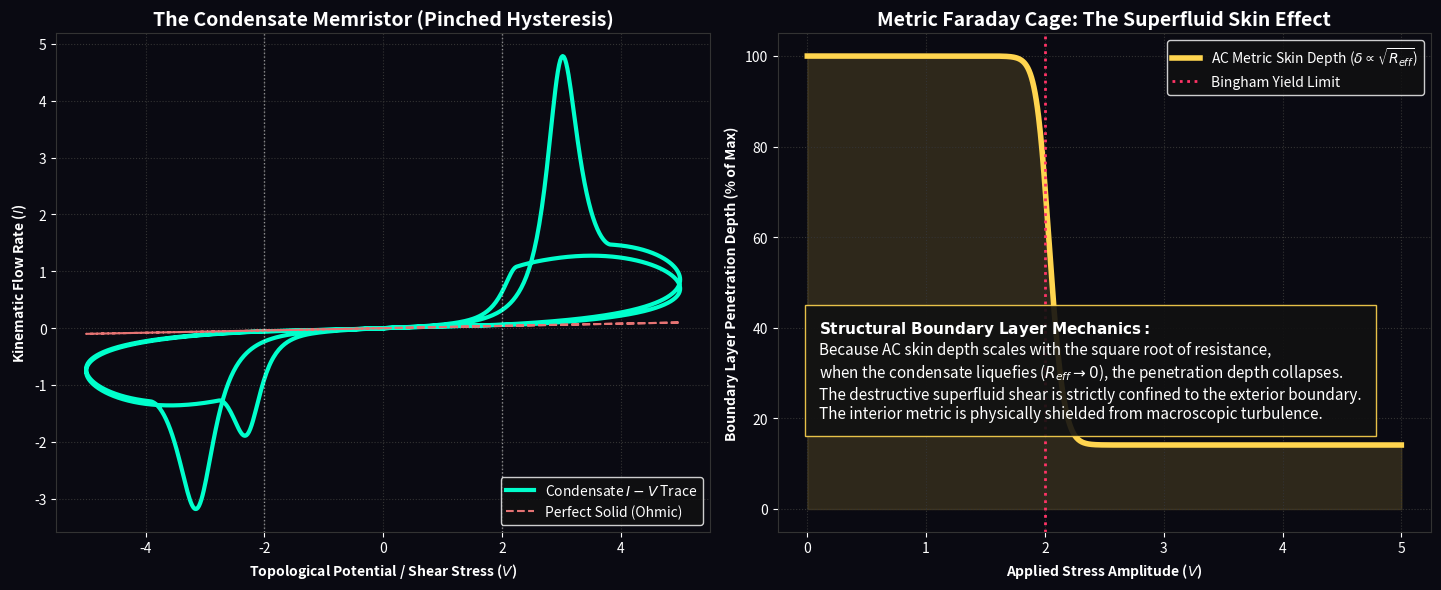

Here is the Python script that generated this plot:
import numpy as np
import matplotlib.pyplot as plt
from scipy.integrate import solve_ivp
import os

OUTPUT_DIR = "manuscript/chapters/13_spacetime_circuit_analysis/simulations/outputs"
os.makedirs(OUTPUT_DIR, exist_ok=True)

def simulate_memristor_and_skin_effect():
    fig, (ax1, ax2) = plt.subplots(1, 2, figsize=(15, 6), dpi=150)
    fig.patch.set_facecolor('#0a0a12'); ax1.set_facecolor('#0a0a12'); ax2.set_facecolor('#0a0a12')
    
    R_solid = 50.0; R_fluid = 1.0; V_yield = 2.0; tau_vac = 0.05
    freq = 2.0
    
    def memristor_ode(t, y):
        V_app = 5.0 * np.sin(2 * np.pi * freq * t)
        S_target = 0.5 * (1.0 + np.tanh(10.0 * (np.abs(V_app) - V_yield)))
        return [(S_target - y[0]) / tau_vac]
        
    t_eval = np.linspace(0, 2.0, 5000)
    sol = solve_ivp(memristor_ode, [0, 2.0], [0.0], t_eval=t_eval, method='RK45')
    
    V_history = 5.0 * np.sin(2 * np.pi * freq * t_eval)
    R_memristor = R_solid * (1 - sol.y[0]) + R_fluid * sol.y[0]
    I_history = V_history / R_memristor
    
    mask = t_eval > 1.0 
    ax1.plot(V_history[mask], I_history[mask], color='#00ffcc', lw=3, label='Condensate $I-V$ Trace')
    ax1.plot(V_history[mask], V_history[mask]/R_solid, color='#E57373', lw=1.5, linestyle='--', label='Perfect Solid (Ohmic)')
    ax1.axvline(V_yield, color='white', lw=1, alpha=0.5, linestyle=':')
    ax1.axvline(-V_yield, color='white', lw=1, alpha=0.5, linestyle=':')
    
    ax1.set_title('The Condensate Memristor (Pinched Hysteresis)', color='white', fontsize=14, weight='bold')
    ax1.set_xlabel('Topological Potential / Shear Stress ($V$)', color='white', weight='bold')
    ax1.set_ylabel('Kinematic Flow Rate ($I$)', color='white', weight='bold')
    ax1.legend(loc='lower right', facecolor='#111111', edgecolor='white', labelcolor='white')
    
    V_sweep = np.linspace(0, 5, 1000)
    S_eq = 0.5 * (1.0 + np.tanh(10.0 * (np.abs(V_sweep) - V_yield)))
    skin_depth = np.sqrt((R_solid * (1 - S_eq) + R_fluid * S_eq) / R_solid) * 100.0 
    
    ax2.plot(V_sweep, skin_depth, color='#FFD54F', lw=4, label='AC Metric Skin Depth ($\delta \propto \sqrt{R_{eff}}$)')
    ax2.axvline(V_yield, color='#ff3366', linestyle=':', lw=2, label='Bingham Yield Limit')
    ax2.fill_between(V_sweep, 0, skin_depth, color='#FFD54F', alpha=0.15)
    
    ax2.set_title('Metric Faraday Cage: The Superfluid Skin Effect', color='white', fontsize=14, weight='bold')
    ax2.set_xlabel('Applied Stress Amplitude ($V$)', color='white', weight='bold')
    ax2.set_ylabel('Boundary Layer Penetration Depth (% of Max)', color='white', weight='bold')
    ax2.legend(loc='upper right', facecolor='#111111', edgecolor='white', labelcolor='white')
    
    textstr = (
        r"$\mathbf{Structural~Boundary~Layer~Mechanics:}$" + "\n" +
        r"Because AC skin depth scales with the square root of resistance," + "\n" +
        r"when the condensate liquefies ($R_{eff} \to 0$), the penetration depth collapses." + "\n" +
        r"The destructive superfluid shear is strictly confined to the exterior boundary." + "\n" +
        r"The interior metric is physically shielded from macroscopic turbulence."
    )
    ax2.text(0.1, 20, textstr, color='white', fontsize=11, bbox=dict(facecolor='#111111', edgecolor='#FFD54F', alpha=0.9, pad=10))

    for ax in [ax1, ax2]:
        ax.grid(True, ls=':', color='#333333'); ax.tick_params(colors='white')
        for spine in ax.spines.values(): spine.set_color('#333333')

    plt.tight_layout(); plt.savefig(os.path.join(OUTPUT_DIR, "memristor_and_skineffect.png"), facecolor=fig.get_facecolor(), bbox_inches='tight'); plt.close()

if __name__ == "__main__": simulate_memristor_and_skin_effect()
